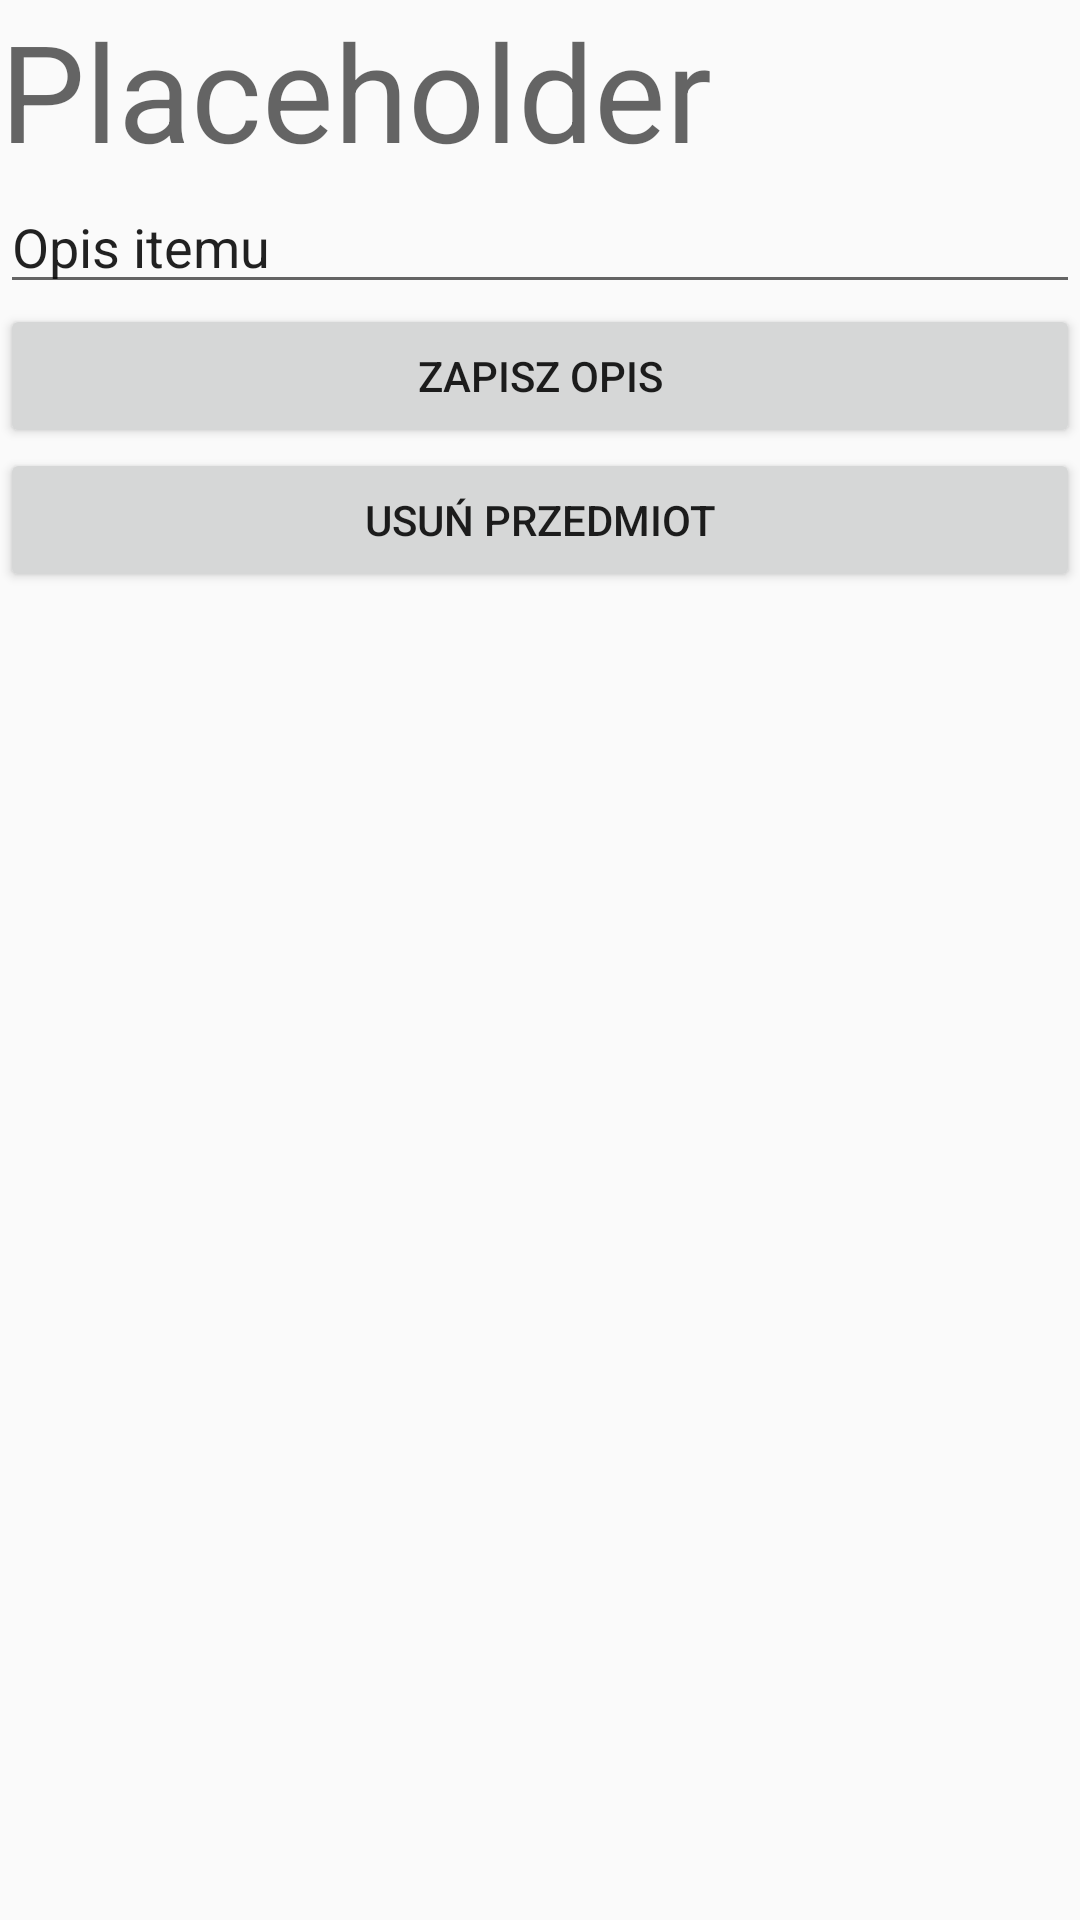

Write the Android layout XML for this screen, with the resource values it uses.
<!-- AndroidManifest.xml: application theme AppTheme -->
<!-- res/layout/activity_details.xml -->
<?xml version="1.0" encoding="utf-8"?>
<LinearLayout xmlns:android="http://schemas.android.com/apk/res/android"
    xmlns:app="http://schemas.android.com/apk/res-auto"
    xmlns:tools="http://schemas.android.com/tools"
    android:layout_width="match_parent"
    android:layout_height="match_parent"
    android:orientation="vertical"
    tools:context="com.example.Lista.DetailsActivity">

    <TextView
        android:id="@+id/nameTV"
        android:layout_width="match_parent"
        android:layout_height="wrap_content"
        android:text="Placeholder"
        android:textAppearance="@style/TextAppearance.AppCompat.Display2" />

    <EditText
        android:id="@+id/editDesc"
        android:layout_width="match_parent"
        android:layout_height="wrap_content"
        android:ems="10"
        android:inputType="textPersonName"
        android:text="Opis itemu" />

    <Button
        android:id="@+id/saveDescBtn"
        android:layout_width="match_parent"
        android:layout_height="wrap_content"
        android:text="Zapisz opis" />

    <Button
        android:id="@+id/deleteBtn"
        android:layout_width="match_parent"
        android:layout_height="wrap_content"
        android:text="Usuń przedmiot" />
</LinearLayout>
<!-- resources referenced by this layout -->
<resources>
  <style name="AppTheme" parent="Theme.AppCompat.Light.DarkActionBar">
          
          <item name="colorPrimary">@color/colorPrimary</item>
          <item name="colorPrimaryDark">@color/colorPrimaryDark</item>
          <item name="colorAccent">@color/colorAccent</item>
          <item name="windowActionBar">false</item>
          <item name="windowNoTitle">true</item>
      </style>
  <!-- not gathered from this repository: default colours our renderer supplied (Android Studio template values) -->
  <color name="colorPrimary">#FF6200EE</color>
  <color name="colorPrimaryDark">#FF3700B3</color>
  <color name="colorAccent">#FF03DAC5</color>
</resources>
